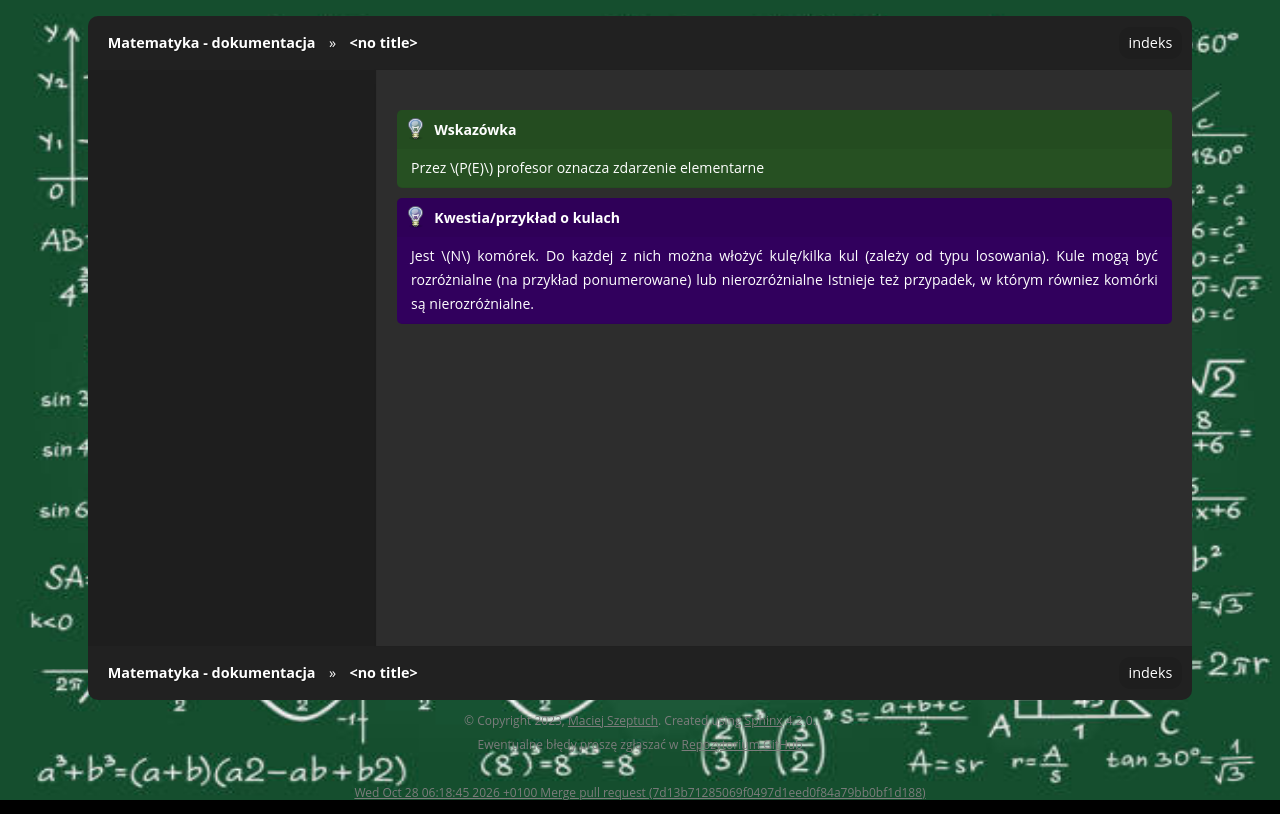

repository: gucio321/matematyka · page: assets/notes/03statystyczna/statystyczna_2024.10.07_post.html · generator: sphinx

```{tip}
Przez $P(E)$ profesor oznacza zdarzenie elementarne
```

```{admonition} Kwestia/przykład o kulach
Jest $N$ komórek. Do każdej z nich można włożyć kulę/kilka kul (zależy od typu losowania).
Kule mogą być rozróżnialne (na przykład ponumerowane) lub nierozróżnialne
Istnieje też przypadek, w którym równiez komórki są nierozróżnialne.
```
